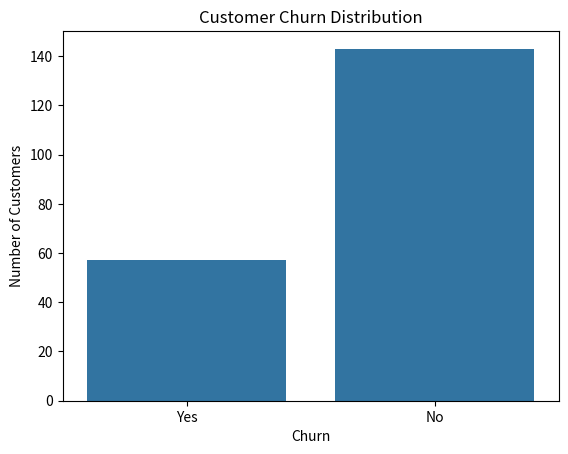
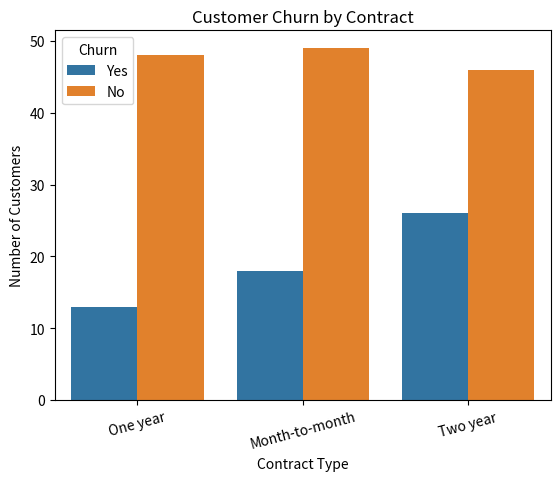
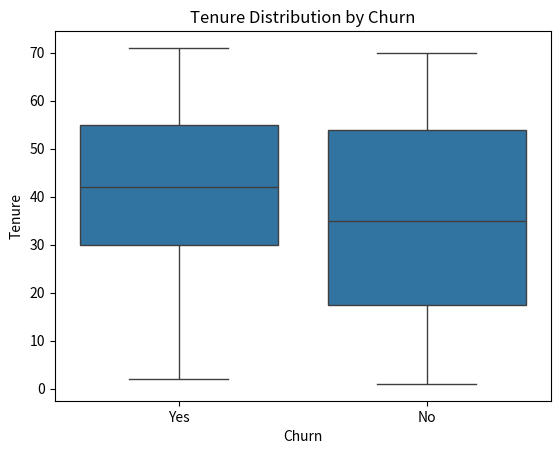
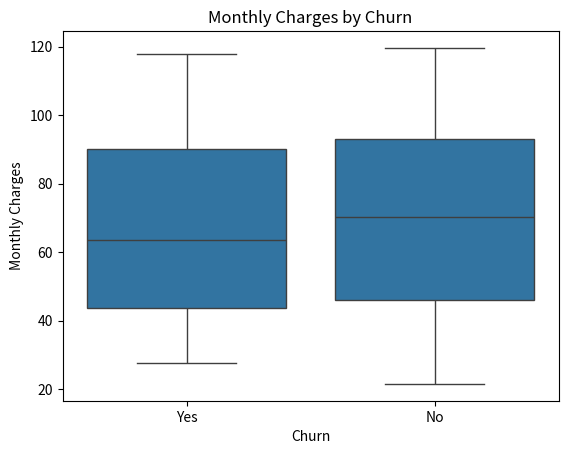
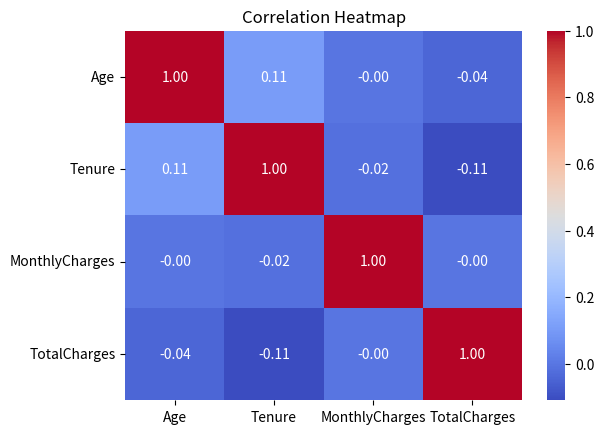

Here is the Python script that generated these plots, in order:

import numpy as np
import pandas as pd
import matplotlib.pyplot as plt
import seaborn as sns

# 1. Create customer dataset
np.random.seed(42)
n = 200

df = pd.DataFrame({
    "CustomerID": range(1, n + 1),
    "Age": np.random.randint(18, 70, n),
    "Tenure": np.random.randint(1, 72, n),
    "MonthlyCharges": np.random.uniform(20, 120, n).round(2),
    "TotalCharges": np.random.uniform(100, 8000, n).round(2),
    "Contract": np.random.choice(
        ["Month-to-month", "One year", "Two year"], n),
    "InternetService": np.random.choice(
        ["DSL", "Fiber optic", "No"], n),
    "Churn": np.random.choice(["Yes", "No"], n, p=[0.3, 0.7])
})

# Add missing values
df.loc[[5, 15, 25, 35], "Age"] = np.nan
df.loc[[10, 20, 30], "MonthlyCharges"] = np.nan
df.loc[[12, 22], "Contract"] = np.nan

print("Original Dataset:")
print(df.head())

# 2. Dataset information
print("\nDataset Shape:")
print(df.shape)

print("\nDataset Information:")
df.info()

print("\nColumn Names:")
print(df.columns.tolist())

# 3. Remove duplicate records
print("\nDuplicate Records:")
print(df.duplicated().sum())

df = df.drop_duplicates()

# 4. Check missing values
print("\nMissing Values:")
print(df.isnull().sum())

print("\nMissing Value Percentage:")
print((df.isnull().mean() * 100).round(2))

# 5. Handle missing values
num_cols = df.select_dtypes(include=np.number).columns
cat_cols = df.select_dtypes(include="object").columns

for col in num_cols:
    df[col] = df[col].fillna(df[col].median())

for col in cat_cols:
    if df[col].isnull().any():
        df[col] = df[col].fillna(df[col].mode()[0])

print("\nMissing Values After Cleaning:")
print(df.isnull().sum())

# 6. Summary statistics
print("\nNumerical Summary:")
print(df.describe().round(2))

print("\nCategorical Summary:")
print(df.describe(include="object"))

# 7. Overall churn rate
churn_rate = (df["Churn"] == "Yes").mean() * 100
print("\nOverall Churn Rate:")
print(round(churn_rate, 2), "%")

# 8. Churn by contract
print("\nChurn by Contract:")
print(pd.crosstab(
    df["Contract"], df["Churn"],
    normalize="index"
) * 100)

# 9. Churn by internet service
print("\nChurn by Internet Service:")
print(pd.crosstab(
    df["InternetService"], df["Churn"],
    normalize="index"
) * 100)

# 10. Average customer details
print("\nAverage Customer Details:")
print(df.groupby("Churn")[
    ["Age", "Tenure", "MonthlyCharges", "TotalCharges"]
].mean().round(2))

# 11. Churn distribution
sns.countplot(data=df, x="Churn")
plt.title("Customer Churn Distribution")
plt.xlabel("Churn")
plt.ylabel("Number of Customers")
plt.show()

# 12. Churn by contract
sns.countplot(data=df, x="Contract", hue="Churn")
plt.title("Customer Churn by Contract")
plt.xlabel("Contract Type")
plt.ylabel("Number of Customers")
plt.xticks(rotation=15)
plt.show()

# 13. Tenure and churn
sns.boxplot(data=df, x="Churn", y="Tenure")
plt.title("Tenure Distribution by Churn")
plt.xlabel("Churn")
plt.ylabel("Tenure")
plt.show()

# 14. Monthly charges and churn
sns.boxplot(data=df, x="Churn", y="MonthlyCharges")
plt.title("Monthly Charges by Churn")
plt.xlabel("Churn")
plt.ylabel("Monthly Charges")
plt.show()

# 15. Correlation heatmap
corr = df[
    ["Age", "Tenure", "MonthlyCharges", "TotalCharges"]
].corr()

sns.heatmap(corr, annot=True, cmap="coolwarm", fmt=".2f")
plt.title("Correlation Heatmap")
plt.show()

# 16. Pattern analysis
df["ChurnFlag"] = (df["Churn"] == "Yes")

print("\nChurn Rate by Contract:")
print(df.groupby("Contract")["ChurnFlag"].mean() * 100)

print("\nAverage Tenure by Churn:")
print(df.groupby("Churn")["Tenure"].mean())

print("\nAverage Monthly Charges by Churn:")
print(df.groupby("Churn")["MonthlyCharges"].mean())

# 17. Save cleaned dataset
df.drop(columns=["ChurnFlag"]).to_csv(
    "cleaned_customer_churn.csv", index=False
)

print("\nCleaned Dataset Saved Successfully!")
